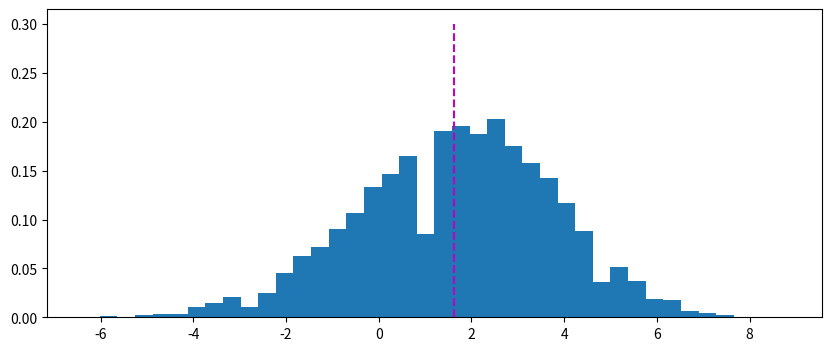

Recreate this plot in Python.
import numpy as np

population = [1,2,4,6,5,4,0,-4,5,-2,6,10,-9,1,3,-6]
n = len(population)

# population mean
popmean = np.mean(population)
print(f"Poplation mean={popmean}")

# single sample
sample = np.random.choice(population, size=5, replace=True)
samplemean = np.mean(sample)
print(f"Sample mean={samplemean}")


# lots of samples
nExers = 10000

sampleMeans = np.zeros(nExers)
for i in range(nExers):
    sample = np.random.choice(population, size=5, replace=True)
    sampleMeans[i] = np.mean(sample)

import matplotlib.pyplot as plt

fig = plt.figure(figsize=(10,4))
plt.hist(sampleMeans, bins=40, density=True)
plt.plot([popmean,popmean],[0,.3], 'm--')
plt.savefig('sample')